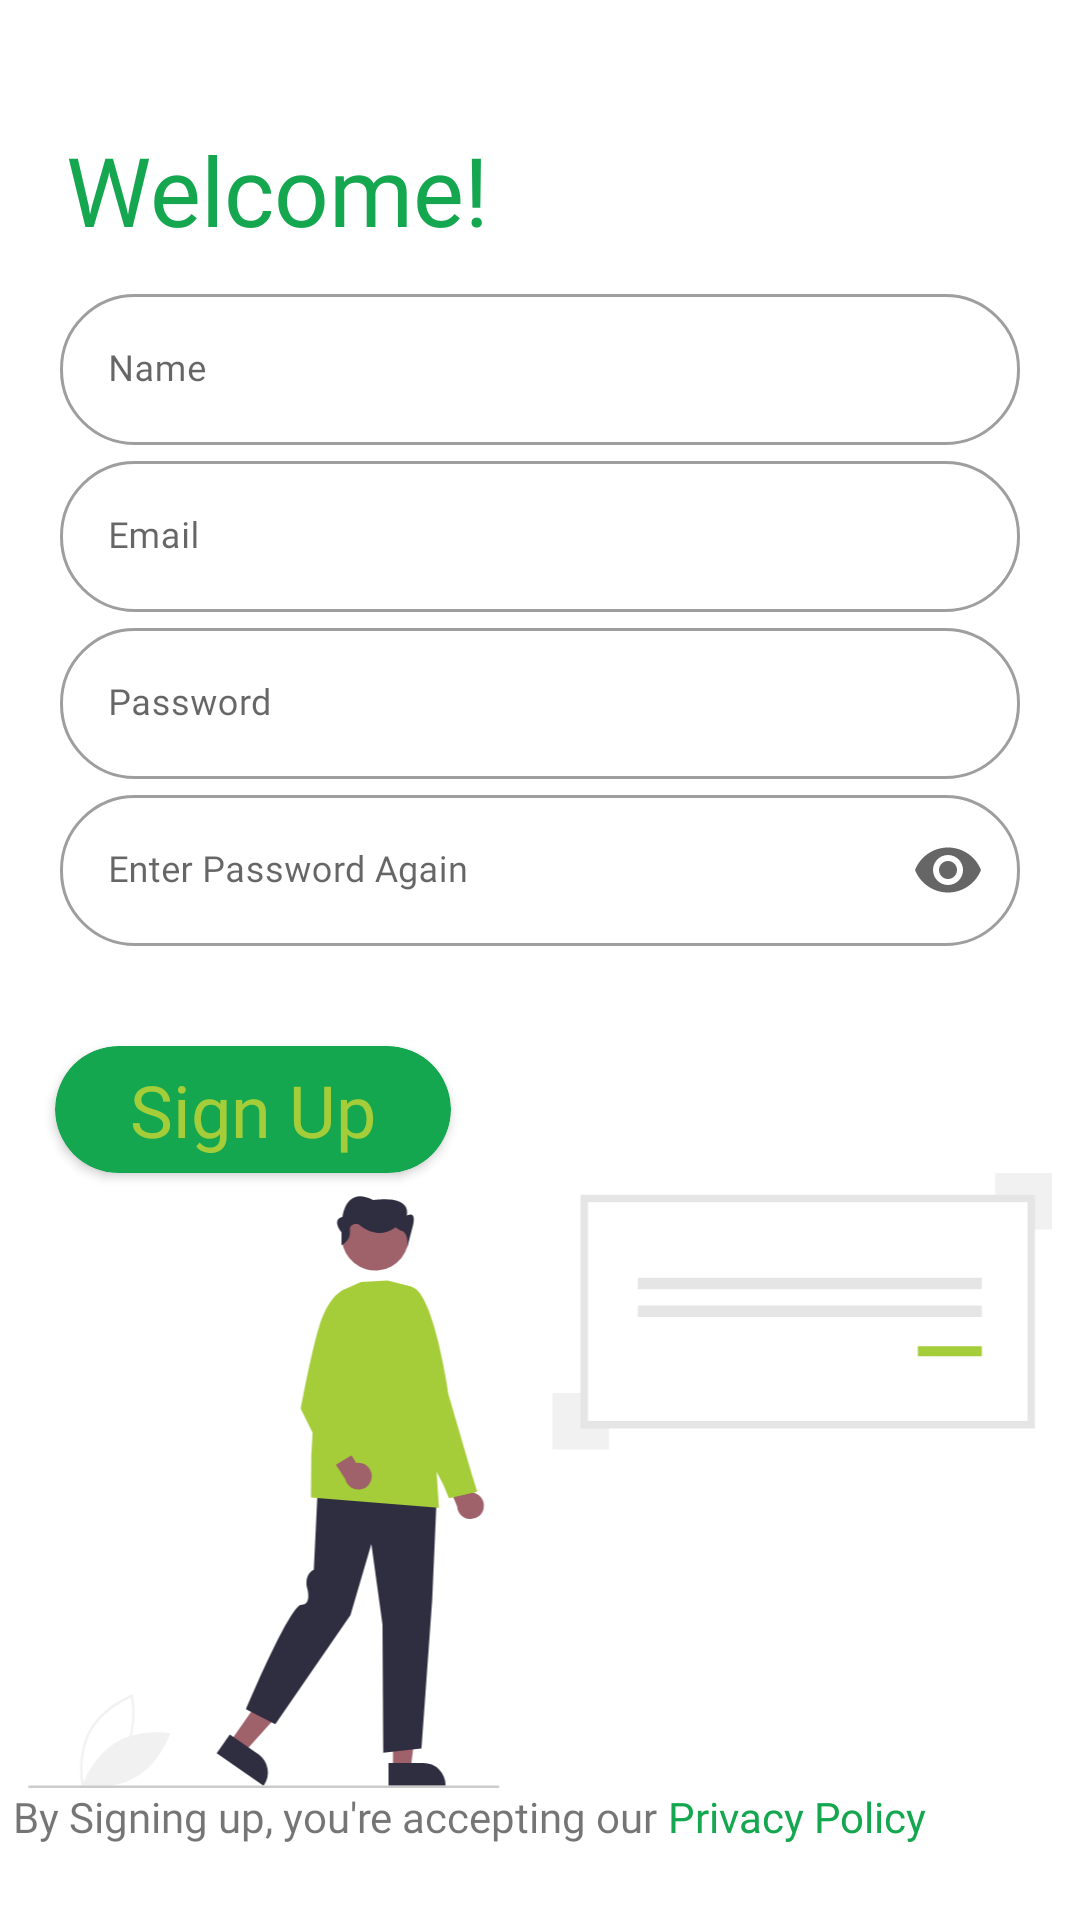

The Android layout XML behind this screen, and the referenced resources:
<!-- AndroidManifest.xml: application theme Theme.MulticoverInsurance -->
<!-- res/layout/activity_sign_up.xml -->
<?xml version="1.0" encoding="utf-8"?>
<androidx.constraintlayout.widget.ConstraintLayout xmlns:android="http://schemas.android.com/apk/res/android"
    xmlns:app="http://schemas.android.com/apk/res-auto"
    xmlns:tools="http://schemas.android.com/tools"
    android:layout_width="match_parent"
    android:layout_height="match_parent"
    tools:context=".authentication.SignUp">



    <TextView
        android:id="@+id/textView10"
        android:layout_width="wrap_content"
        android:layout_height="wrap_content"
        android:fontFamily="@font/gordita"
        android:text="By Signing up, you're accepting our "
        app:layout_constraintBottom_toBottomOf="parent"
        app:layout_constraintEnd_toEndOf="parent"
        app:layout_constraintHorizontal_bias="0.03"
        app:layout_constraintStart_toStartOf="parent"
        app:layout_constraintTop_toTopOf="parent"
        app:layout_constraintVertical_bias="0.96" />

    <TextView
        android:id="@+id/textView22"
        android:layout_width="wrap_content"
        android:layout_height="wrap_content"
        android:fontFamily="@font/gordita"
        android:text="Privacy Policy"
        android:textColor="@color/colorAccent"
        app:layout_constraintBottom_toBottomOf="parent"
        app:layout_constraintEnd_toEndOf="parent"
        app:layout_constraintHorizontal_bias="0.0"
        app:layout_constraintStart_toEndOf="@+id/textView10"
        app:layout_constraintTop_toTopOf="parent"
        app:layout_constraintVertical_bias="0.96" />

    <com.google.android.material.textfield.TextInputLayout
        android:id="@+id/new_user_name"
        style="@style/Widget.MaterialComponents.TextInputLayout.OutlinedBox"
        android:layout_width="match_parent"
        android:layout_height="wrap_content"
        android:layout_marginTop="8dp"
        android:hint="@string/name"
        android:paddingStart="20sp"
        android:paddingEnd="20sp"
        app:boxCornerRadiusBottomEnd="25sp"
        app:boxCornerRadiusBottomStart="25sp"
        app:boxCornerRadiusTopEnd="25sp"
        app:boxCornerRadiusTopStart="25sp"
        app:layout_constraintBottom_toBottomOf="parent"
        app:layout_constraintEnd_toEndOf="parent"
        app:layout_constraintStart_toStartOf="parent"
        app:layout_constraintTop_toBottomOf="@+id/textView8"
        app:layout_constraintVertical_bias="0.0">

        <com.google.android.material.textfield.TextInputEditText
            android:id="@+id/signup_name"
            android:layout_width="match_parent"
            android:layout_height="wrap_content"
            android:fontFamily="@font/gordita"
            android:textSize="12sp" />

    </com.google.android.material.textfield.TextInputLayout>

    <com.google.android.material.textfield.TextInputLayout
        android:id="@+id/new_user_password"
        style="@style/Widget.MaterialComponents.TextInputLayout.OutlinedBox"
        android:layout_width="match_parent"
        android:layout_height="wrap_content"
        android:hint="@string/password"
        android:paddingStart="20sp"
        android:paddingEnd="20sp"
        app:boxCornerRadiusBottomEnd="25sp"
        app:boxCornerRadiusBottomStart="25sp"
        app:boxCornerRadiusTopEnd="25sp"
        app:boxCornerRadiusTopStart="25sp"
        app:layout_constraintBottom_toBottomOf="parent"
        app:layout_constraintEnd_toEndOf="parent"
        app:layout_constraintStart_toStartOf="parent"
        app:layout_constraintTop_toBottomOf="@+id/new_user_email"
        app:layout_constraintVertical_bias="0.0">

        <com.google.android.material.textfield.TextInputEditText
            android:id="@+id/signup_password"
            android:layout_width="match_parent"
            android:layout_height="wrap_content"
            android:fontFamily="@font/gordita"
            android:textSize="12sp" />

    </com.google.android.material.textfield.TextInputLayout>


    <com.google.android.material.textfield.TextInputLayout
        android:id="@+id/user_password_again"
        style="@style/Widget.MaterialComponents.TextInputLayout.OutlinedBox"
        android:layout_width="match_parent"
        android:layout_height="wrap_content"
        android:hint="Enter Password Again"
        android:paddingStart="20sp"
        android:paddingEnd="20sp"
        app:boxCornerRadiusBottomEnd="25sp"
        app:boxCornerRadiusBottomStart="25sp"
        app:boxCornerRadiusTopEnd="25sp"
        app:boxCornerRadiusTopStart="25sp"
        app:endIconMode="password_toggle"
        app:errorEnabled="true"
        app:layout_constraintEnd_toEndOf="parent"
        app:layout_constraintHorizontal_bias="0.0"
        app:layout_constraintStart_toStartOf="parent"
        app:layout_constraintTop_toBottomOf="@+id/new_user_password">

        <com.google.android.material.textfield.TextInputEditText
            android:id="@+id/signup_password_again"
            android:layout_width="match_parent"
            android:layout_height="wrap_content"
            android:fontFamily="@font/gordita"
            android:inputType="textPassword"
            android:textSize="12sp" />

    </com.google.android.material.textfield.TextInputLayout>

    <TextView
        android:id="@+id/textView8"
        android:layout_width="wrap_content"
        android:layout_height="wrap_content"
        android:fontFamily="@font/gordita_bold"
        android:text="Welcome!"
        android:textColor="@color/colorAccent"
        android:textSize="32sp"
        app:layout_constraintBottom_toBottomOf="parent"
        app:layout_constraintEnd_toEndOf="parent"
        app:layout_constraintHorizontal_bias="0.1"
        app:layout_constraintStart_toStartOf="parent"
        app:layout_constraintTop_toTopOf="parent"
        app:layout_constraintVertical_bias="0.06999999" />

    <com.google.android.material.textfield.TextInputLayout
        android:id="@+id/new_user_email"
        style="@style/Widget.MaterialComponents.TextInputLayout.OutlinedBox"
        android:layout_width="match_parent"
        android:layout_height="wrap_content"
        android:hint="@string/email"
        android:paddingStart="20sp"
        android:paddingEnd="20sp"
        app:boxCornerRadiusBottomEnd="25sp"
        app:boxCornerRadiusBottomStart="25sp"
        app:boxCornerRadiusTopEnd="25sp"
        app:boxCornerRadiusTopStart="25sp"
        app:layout_constraintBottom_toBottomOf="parent"
        app:layout_constraintEnd_toEndOf="parent"
        app:layout_constraintStart_toStartOf="parent"
        app:layout_constraintTop_toBottomOf="@+id/new_user_name"
        app:layout_constraintVertical_bias="0.0">

        <com.google.android.material.textfield.TextInputEditText
            android:id="@+id/signup_email"
            android:layout_width="match_parent"
            android:layout_height="wrap_content"
            android:fontFamily="@font/gordita"
            android:textSize="12sp" />

    </com.google.android.material.textfield.TextInputLayout>

    <androidx.cardview.widget.CardView
        android:id="@+id/signup"
        android:layout_width="wrap_content"
        android:layout_height="wrap_content"
        app:cardBackgroundColor="@color/colorAccent"
        app:cardCornerRadius="25sp"
        app:layout_constraintBottom_toBottomOf="parent"
        app:layout_constraintEnd_toEndOf="parent"
        app:layout_constraintHorizontal_bias="0.08"
        app:layout_constraintStart_toStartOf="parent"
        app:layout_constraintTop_toBottomOf="@+id/user_password_again"
        app:layout_constraintVertical_bias="0.050000012">

        <TextView
            android:id="@+id/textView4"
            android:layout_width="wrap_content"
            android:layout_height="match_parent"
            android:layout_gravity="center"
            android:background="?selectableItemBackgroundBorderless"
            android:fontFamily="@font/gordita_bold"
            android:paddingStart="25sp"
            android:paddingTop="5sp"
            android:paddingEnd="25sp"
            android:paddingBottom="5sp"
            android:text="Sign Up"
            android:textColor="@color/color_buttons"
            android:textSize="24sp" />

    </androidx.cardview.widget.CardView>

    <ImageView
        android:id="@+id/imageView2"
        android:layout_width="wrap_content"
        android:layout_height="0dp"
        app:layout_constraintBottom_toTopOf="@+id/textView10"
        app:layout_constraintEnd_toEndOf="parent"
        app:layout_constraintStart_toStartOf="parent"
        app:layout_constraintTop_toBottomOf="@+id/signup"
        app:srcCompat="@drawable/signup_bg" />

</androidx.constraintlayout.widget.ConstraintLayout>
<!-- resources referenced by this layout -->
<resources>
  <color name="colorAccent">#14a74f</color>
  <color name="color_buttons">#a5cd39</color>
  <!-- drawable signup_bg: vector/xml drawable (drawable, 4109 chars, omitted) -->
  <string name="email">Email</string>
  <string name="name">Name</string>
  <string name="password">Password</string>
  <style name="Theme.MulticoverInsurance" parent="Theme.MaterialComponents.DayNight.NoActionBar">
          
          <item name="colorPrimary">#14a74f</item>
          <item name="colorPrimaryVariant">#14a74f</item>
          <item name="colorOnPrimary">@color/white</item>
          
          <item name="colorSecondary">@color/teal_200</item>
          <item name="colorSecondaryVariant">@color/teal_700</item>
          <item name="colorOnSecondary">@color/black</item>
          
          <item name="android:statusBarColor">#14a74f</item>
          
      </style>
  <color name="white">#FFFFFF</color>
  <color name="teal_200">#FF03DAC5</color>
  <color name="teal_700">#FF018786</color>
  <color name="black">#000000</color>
</resources>
